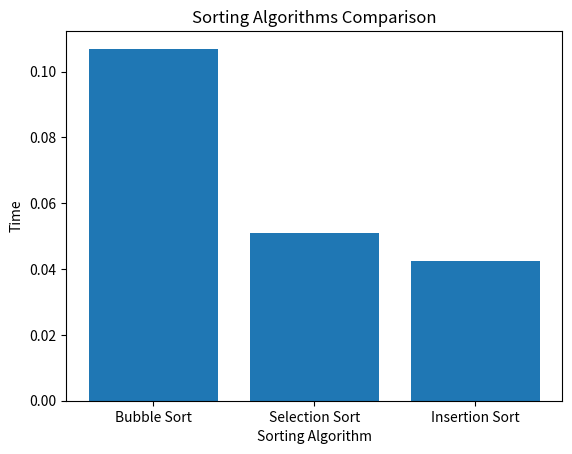

Generate this figure with matplotlib:
import numpy as np
import time
import matplotlib.pyplot as plt

def bubble_sort(arr):
    n = len(arr)
    for i in range(n-1):
        for j in range(0, n-i-1):
            if arr[j] > arr[j+1]:
                arr[j], arr[j+1] = arr[j+1], arr[j]

def selection_sort(arr):
    n = len(arr)
    for i in range(n):
        min_idx = i
        for j in range(i+1, n):
            if arr[j] < arr[min_idx]:
                min_idx = j
        arr[i], arr[min_idx] = arr[min_idx], arr[i]

def insertion_sort(arr):
    for i in range(1, len(arr)):
        key = arr[i]
        j = i-1
        while j >= 0 and key < arr[j]:
            arr[j+1] = arr[j]
            j -= 1
        arr[j+1] = key

def measure_time(sort_func, arr):
    start_time = time.time()
    sort_func(arr)
    end_time = time.time()
    return end_time - start_time
sorting_algorithms = {'Bubble Sort': bubble_sort, 'Selection Sort': selection_sort, 'Insertion Sort': insertion_sort}
times = {algo: [] for algo in sorting_algorithms}
arr = np.random.randint(1, 100, size=1000)
for algo, func in sorting_algorithms.items():
    arr_copy = arr.copy()
    time_taken = measure_time(func, arr_copy)
    times[algo] = time_taken
plt.bar(range(len(times)), list(times.values()), align='center')
plt.xticks(range(len(times)), list(times.keys()))
plt.xlabel('Sorting Algorithm')
plt.ylabel('Time')
plt.title('Sorting Algorithms Comparison')
plt.show()
